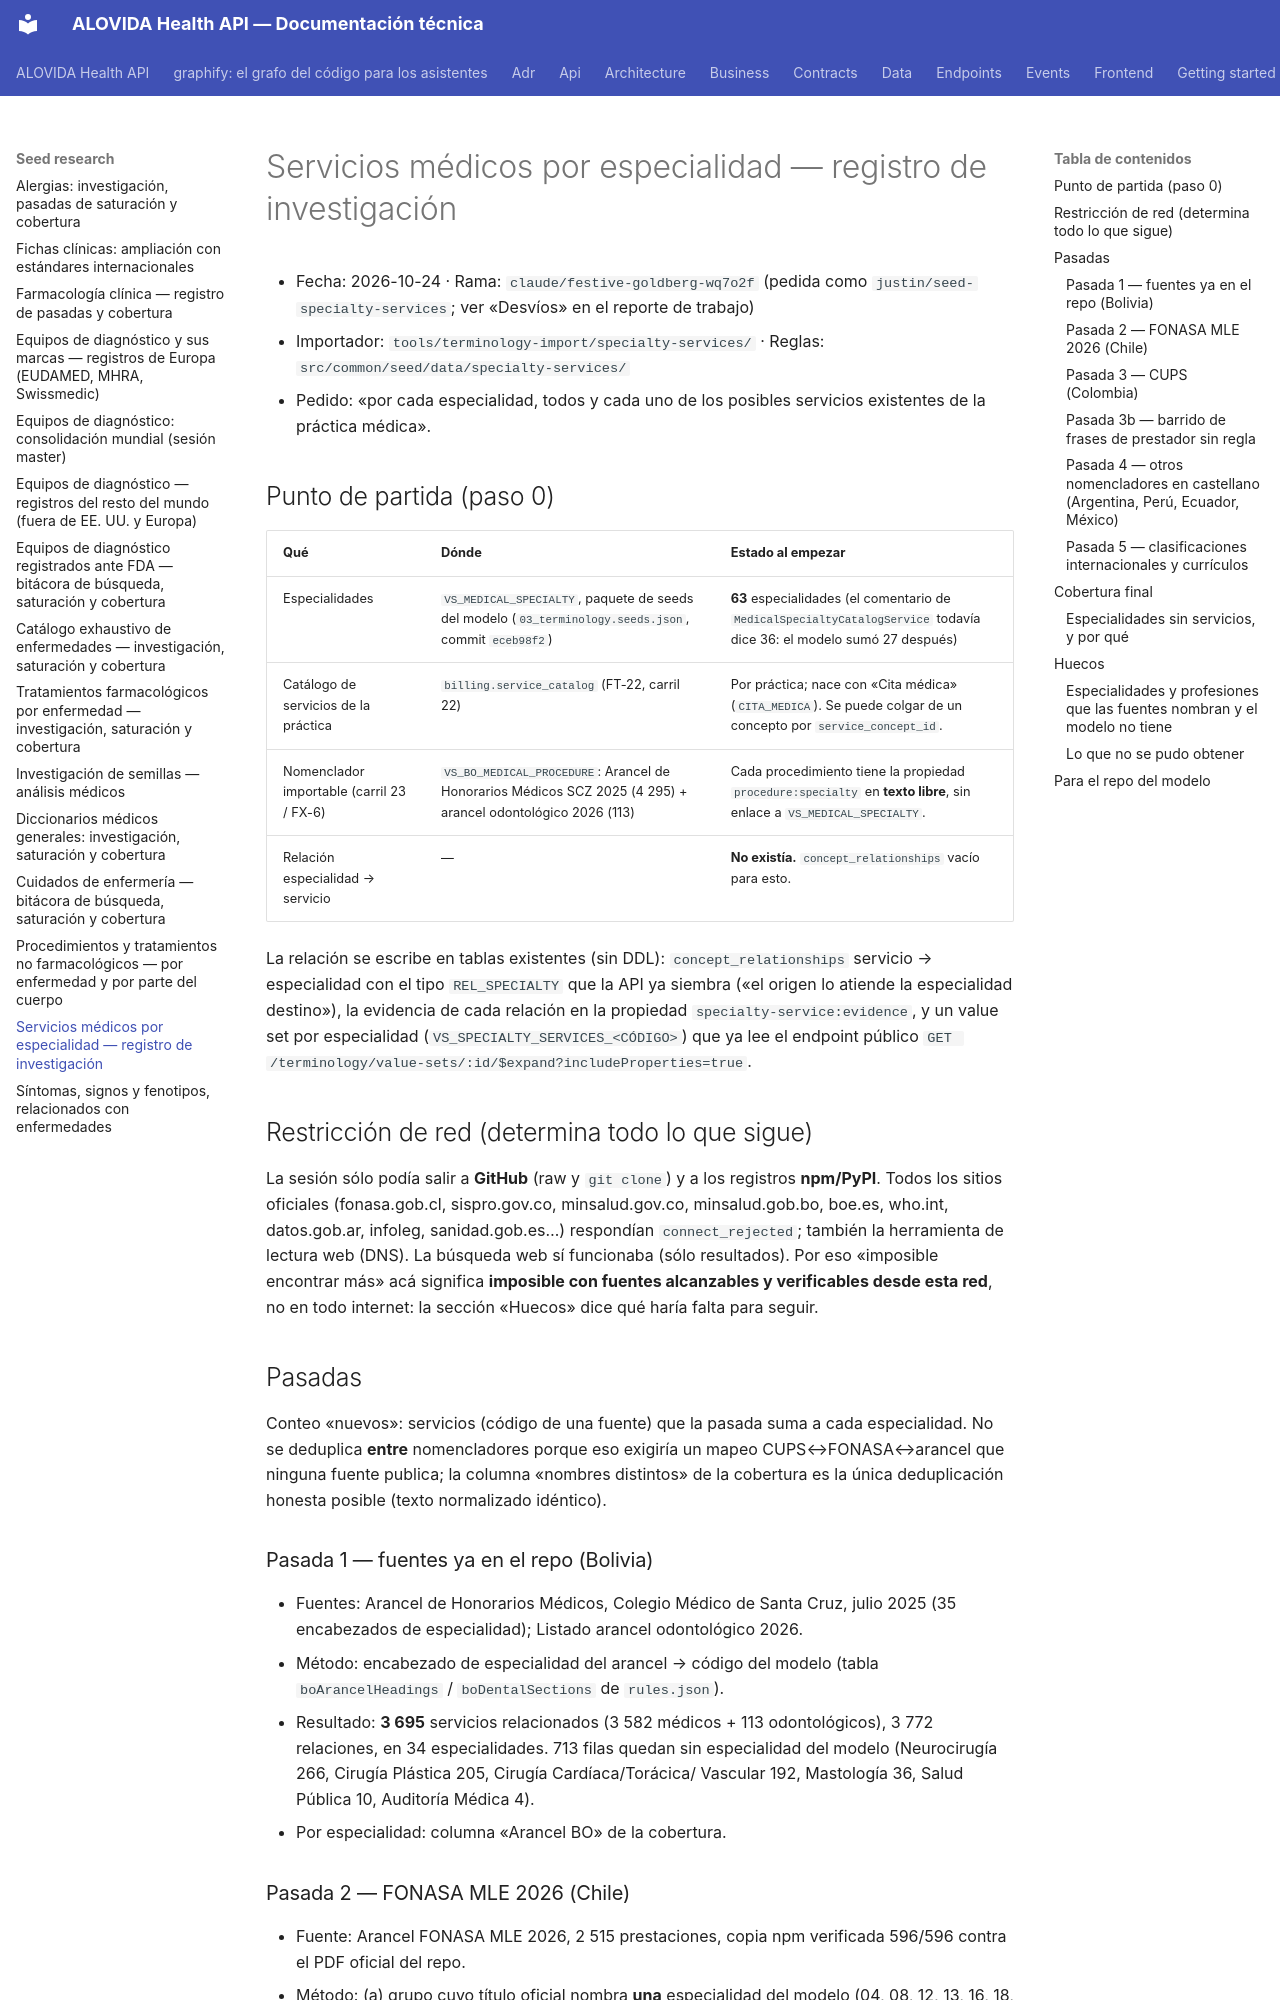

repository: mdavila-2001/mantra-core-health-api · page: seed-research/specialty-services/index.html · generator: mkdocs

# Servicios médicos por especialidad — registro de investigación

- Fecha: 2026-10-24 · Rama: `claude/festive-goldberg-wq7o2f` (pedida como `justin/seed-specialty-services`; ver «Desvíos» en el reporte de trabajo)
- Importador: `tools/terminology-import/specialty-services/` · Reglas: `src/common/seed/data/specialty-services/`
- Pedido: «por cada especialidad, todos y cada uno de los posibles servicios existentes de la práctica médica».

## Punto de partida (paso 0)

| Qué | Dónde | Estado al empezar |
|---|---|---|
| Especialidades | `VS_MEDICAL_SPECIALTY`, paquete de seeds del modelo (`03_terminology.seeds.json`, commit `eceb98f2`) | **63** especialidades (el comentario de `MedicalSpecialtyCatalogService` todavía dice 36: el modelo sumó 27 después) |
| Catálogo de servicios de la práctica | `billing.service_catalog` (FT-22, carril 22) | Por práctica; nace con «Cita médica» (`CITA_MEDICA`). Se puede colgar de un concepto por `service_concept_id`. |
| Nomenclador importable (carril 23 / FX-6) | `VS_BO_MEDICAL_PROCEDURE`: Arancel de Honorarios Médicos SCZ 2025 (4 295) + arancel odontológico 2026 (113) | Cada procedimiento tiene la propiedad `procedure:specialty` en **texto libre**, sin enlace a `VS_MEDICAL_SPECIALTY`. |
| Relación especialidad → servicio | — | **No existía.** `concept_relationships` vacío para esto. |

La relación se escribe en tablas existentes (sin DDL): `concept_relationships`
servicio → especialidad con el tipo `REL_SPECIALTY` que la API ya siembra
(«el origen lo atiende la especialidad destino»), la evidencia de cada relación
en la propiedad `specialty-service:evidence`, y un value set por especialidad
(`VS_SPECIALTY_SERVICES_<CÓDIGO>`) que ya lee el endpoint público
`GET /terminology/value-sets/:id/$expand?includeProperties=true`.

## Restricción de red (determina todo lo que sigue)

La sesión sólo podía salir a **GitHub** (raw y `git clone`) y a los registros
**npm/PyPI**. Todos los sitios oficiales (fonasa.gob.cl, sispro.gov.co,
minsalud.gov.co, minsalud.gob.bo, boe.es, who.int, datos.gob.ar, infoleg,
sanidad.gob.es…) respondían `connect_rejected`; también la herramienta de
lectura web (DNS). La búsqueda web sí funcionaba (sólo resultados). Por eso
«imposible encontrar más» acá significa **imposible con fuentes alcanzables y
verificables desde esta red**, no en todo internet: la sección «Huecos» dice qué
haría falta para seguir.

## Pasadas

Conteo «nuevos»: servicios (código de una fuente) que la pasada suma a cada
especialidad. No se deduplica **entre** nomencladores porque eso exigiría un
mapeo CUPS↔FONASA↔arancel que ninguna fuente publica; la columna «nombres
distintos» de la cobertura es la única deduplicación honesta posible (texto
normalizado idéntico).
